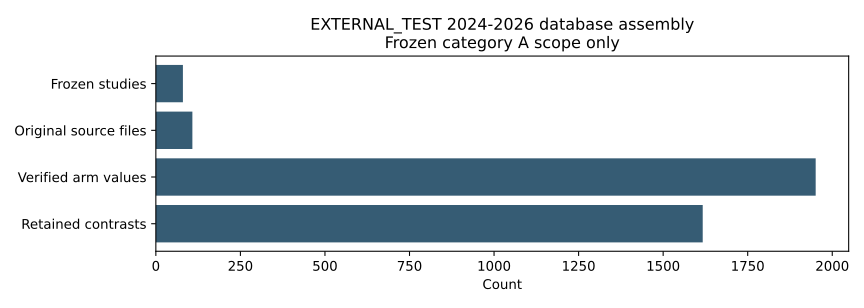

Source data for this figure (header and first rows):
category, count
Frozen studies, 80
Original source files, 108
Verified arm values, 1951
Retained contrasts, 1617
